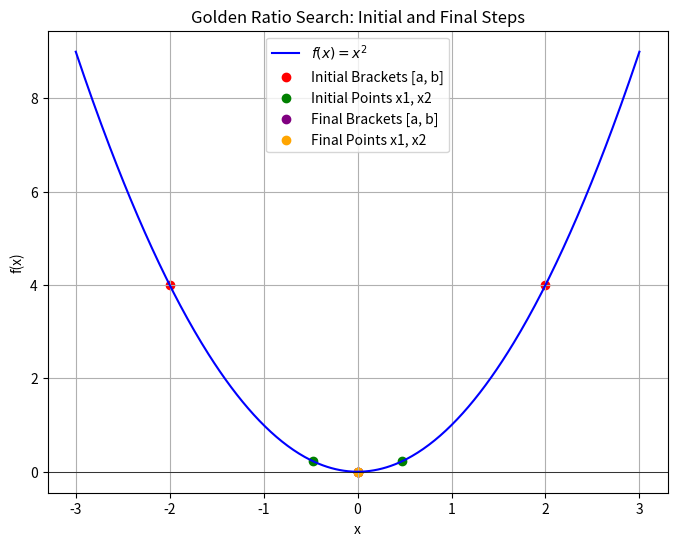

Source code (Python):
import matplotlib.pyplot as plt
import numpy as np

def f(x):
    """Example function: f(x) = x^2"""
    return x**2

def golden_ratio_search_visualize(func, a, b, tol=1e-6, max_iterations=100):
    """
    Visualizes the initial and final steps of the Golden Ratio Search method for function minimization on a single plot.
    
    Parameters:
        func (function): The function to minimize.
        a (float): Initial lower bound of the interval.
        b (float): Initial upper bound of the interval.
        tol (float): Tolerance for stopping condition.
        max_iterations (int): Maximum number of iterations allowed.
    """
    # Golden ratio constant
    phi = (1 + np.sqrt(5)) / 2  # ~1.618
    inv_phi = 1 / phi  # ~0.618

    # Store initial a and b for plotting
    a_initial, b_initial = a, b

    # Compute initial internal points
    x1 = b - (b - a) * inv_phi
    x2 = a + (b - a) * inv_phi
    f1, f2 = func(x1), func(x2)

    iteration = 0
    intervals = [(a, b, x1, x2)]  # Store for visualization

    while (b - a > tol) and (iteration < max_iterations):
        if f1 > f2:  # Minimum is in [x1, b]
            a = x1
            x1 = x2
            f1 = f2
            x2 = a + (b - a) * inv_phi
            f2 = func(x2)
        else:  # Minimum is in [a, x2]
            b = x2
            x2 = x1
            f2 = f1
            x1 = b - (b - a) * inv_phi
            f1 = func(x1)
        intervals.append((a, b, x1, x2))
        iteration += 1

    # Final a and b
    a_final, b_final = a, b

    # Generate x values for plotting
    x = np.linspace(a_initial - 1, b_initial + 1, 400)
    y = func(x)

    # Plot initial and final intervals on the same plot
    plt.figure(figsize=(8, 6))
    plt.plot(x, y, label='$f(x) = x^2$', color='blue')
    plt.axhline(0, color='black', linewidth=0.5)

    # Initial step
    plt.scatter([a_initial, b_initial], [func(a_initial), func(b_initial)], color='red', label='Initial Brackets [a, b]')
    plt.scatter([intervals[0][2], intervals[0][3]], [func(intervals[0][2]), func(intervals[0][3])], color='green', label='Initial Points x1, x2')

    # Final step
    plt.scatter([a_final, b_final], [func(a_final), func(b_final)], color='purple', label='Final Brackets [a, b]')
    plt.scatter([x1, x2], [func(x1), func(x2)], color='orange', label='Final Points x1, x2')

    plt.title('Golden Ratio Search: Initial and Final Steps')
    plt.xlabel('x')
    plt.ylabel('f(x)')
    plt.legend()
    plt.grid(True)
    plt.show()

# Initial conditions for Golden Ratio Search
a = -2
b = 2
golden_ratio_search_visualize(f, a, b)
